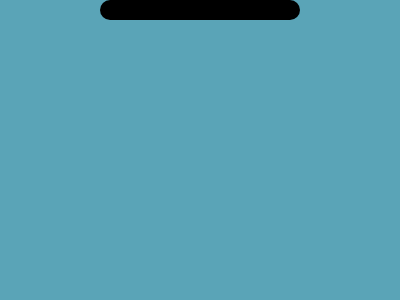

Give the HTML and CSS whose rendering is this image.

<div class="whole">
  <div class="line" />
</div>
<style>
  body {
    margin: 0;
    padding: 0;
  }
  .whole {
    width: 400px;
    height: 300px;
    background: #5AA4B7;
    display: flex;
    justify-content: center;
    align-content: center;
  }
  .line {
    width: 200px;
    height: 20px;
    border-radius: 20px 20px 20px 20px;
    background: #000000;
    position: relative;
  }
</style>
